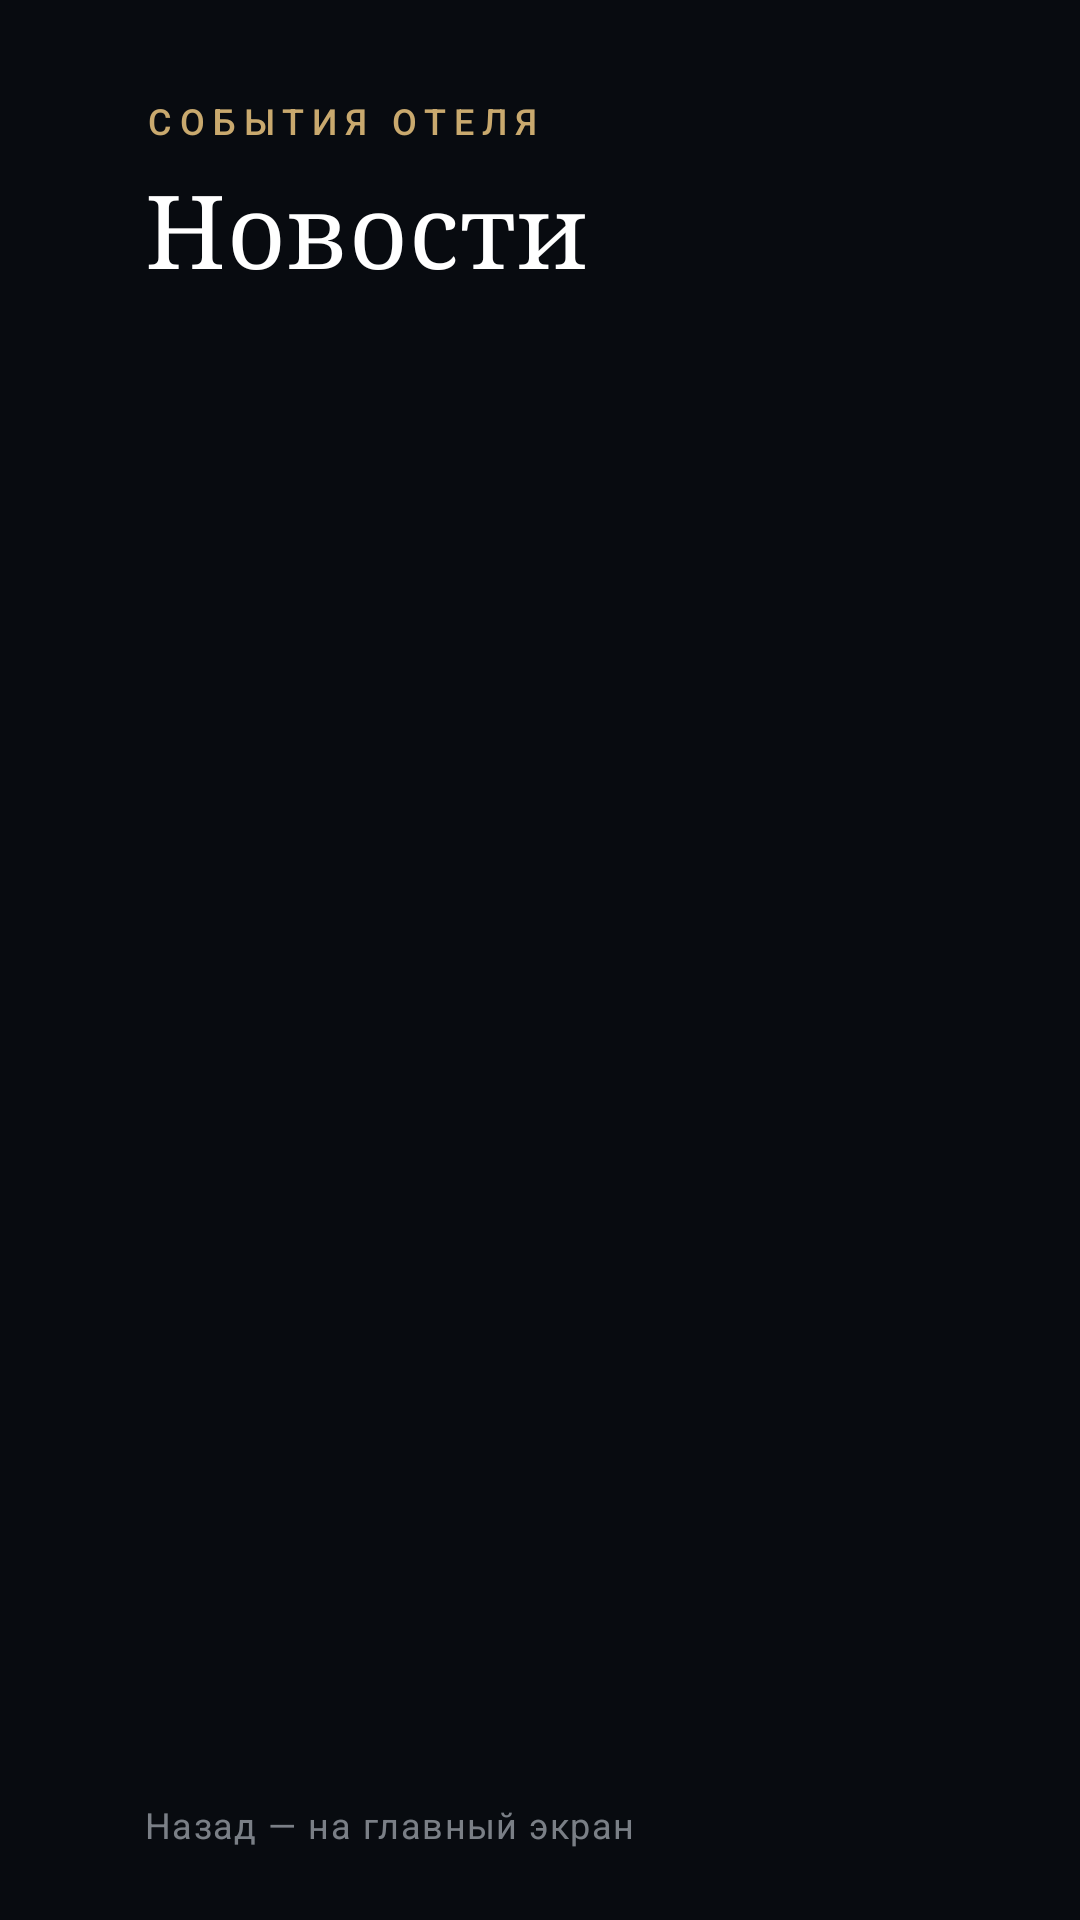

Android layout source for this screen:
<!-- AndroidManifest.xml: application theme Theme.Tenir -->
<!-- res/layout/activity_news.xml -->
<?xml version="1.0" encoding="utf-8"?>
<FrameLayout xmlns:android="http://schemas.android.com/apk/res/android"
    android:layout_width="match_parent"
    android:layout_height="match_parent">

    <LinearLayout
        android:layout_width="match_parent"
        android:layout_height="match_parent"
        android:orientation="horizontal"
        android:paddingLeft="48dp"
        android:paddingTop="34dp"
        android:paddingRight="48dp"
        android:paddingBottom="24dp">

        <LinearLayout
            android:layout_width="300dp"
            android:layout_height="match_parent"
            android:layout_marginEnd="32dp"
            android:orientation="vertical">

            <TextView
                style="@style/Text.Overline"
                android:layout_width="wrap_content"
                android:layout_height="wrap_content"
                android:text="@string/tile_news_sub" />

            <TextView
                style="@style/Text.Display"
                android:layout_width="wrap_content"
                android:layout_height="wrap_content"
                android:layout_marginTop="10dp"
                android:layout_marginBottom="18dp"
                android:text="@string/tile_news"
                android:textSize="34sp" />

            <ScrollView
                android:layout_width="match_parent"
                android:layout_height="0dp"
                android:layout_weight="1"
                android:clipToPadding="false"
                android:scrollbars="none">

                <LinearLayout
                    android:id="@+id/list"
                    android:layout_width="match_parent"
                    android:layout_height="wrap_content"
                    android:orientation="vertical" />
            </ScrollView>

            <TextView
                style="@style/Text.Caption"
                android:layout_width="wrap_content"
                android:layout_height="wrap_content"
                android:layout_marginTop="8dp"
                android:text="@string/hint_back" />
        </LinearLayout>

        <ScrollView
            android:id="@+id/detailScroll"
            android:layout_width="0dp"
            android:layout_height="match_parent"
            android:layout_weight="1"
            android:focusable="true"
            android:scrollbars="none">

            <LinearLayout
                android:layout_width="match_parent"
                android:layout_height="wrap_content"
                android:orientation="vertical">

                <ImageView
                    android:id="@+id/image"
                    android:layout_width="match_parent"
                    android:layout_height="250dp"
                    android:importantForAccessibility="no"
                    android:scaleType="centerCrop" />

                <TextView
                    android:id="@+id/date"
                    style="@style/Text.Overline"
                    android:layout_width="wrap_content"
                    android:layout_height="wrap_content"
                    android:layout_marginTop="22dp" />

                <TextView
                    android:id="@+id/title"
                    style="@style/Text.Title"
                    android:layout_width="match_parent"
                    android:layout_height="wrap_content"
                    android:layout_marginTop="10dp" />

                <TextView
                    android:id="@+id/body"
                    style="@style/Text.Body"
                    android:layout_width="match_parent"
                    android:layout_height="wrap_content"
                    android:layout_marginTop="14dp"
                    android:textSize="16sp" />
            </LinearLayout>
        </ScrollView>

        <TextView
            android:id="@+id/empty"
            style="@style/Text.Body"
            android:layout_width="wrap_content"
            android:layout_height="wrap_content"
            android:text="@string/news_empty"
            android:visibility="gone" />
    </LinearLayout>
</FrameLayout>
<!-- resources referenced by this layout -->
<resources>
  <string name="hint_back">Назад — на главный экран</string>
  <string name="news_empty">Новостей пока нет</string>
  <string name="tile_news">Новости</string>
  <string name="tile_news_sub">События отеля</string>
  <style name="Text.Body">
          <item name="android:textSize">15sp</item>
          <item name="android:textColor">@color/text_2</item>
          <item name="android:lineSpacingMultiplier">1.25</item>
          <item name="android:fontFamily">sans-serif-light</item>
      </style>
  <style name="Text.Caption">
          <item name="android:textSize">12sp</item>
          <item name="android:textColor">@color/text_3</item>
          <item name="android:letterSpacing">0.04</item>
      </style>
  <style name="Text.Display">
          <item name="android:fontFamily">serif</item>
          <item name="android:textSize">44sp</item>
          <item name="android:letterSpacing">0.01</item>
      </style>
  <style name="Text.Overline">
          <item name="android:textSize">12sp</item>
          <item name="android:letterSpacing">0.22</item>
          <item name="android:textAllCaps">true</item>
          <item name="android:fontFamily">sans-serif-medium</item>
          <item name="android:textColor">@color/gold</item>
      </style>
  <style name="Text.Title">
          <item name="android:fontFamily">serif</item>
          <item name="android:textSize">30sp</item>
      </style>
  <style name="Theme.Tenir" parent="@android:style/Theme.Material.NoActionBar.Fullscreen">
          <item name="android:windowBackground">@color/bg</item>
          <item name="android:colorBackground">@color/bg</item>
          <item name="android:colorAccent">@color/gold</item>
          <item name="android:colorPrimary">@color/bg</item>
          <item name="android:colorPrimaryDark">@color/bg</item>
          <item name="android:textColorPrimary">@color/text</item>
          <item name="android:textColorSecondary">@color/text_2</item>
          <item name="android:windowContentOverlay">@null</item>
          <item name="android:windowActivityTransitions">true</item>
          <item name="android:windowEnterAnimation">@android:anim/fade_in</item>
          <item name="android:windowExitAnimation">@android:anim/fade_out</item>
      </style>
  <color name="text_2">#D9E4E8EF</color>
  <color name="text_3">#99C7CDD6</color>
  <color name="gold">#FFC9A96E</color>
  <color name="bg">#FF080B10</color>
  <color name="text">#FFFFFFFF</color>
</resources>
